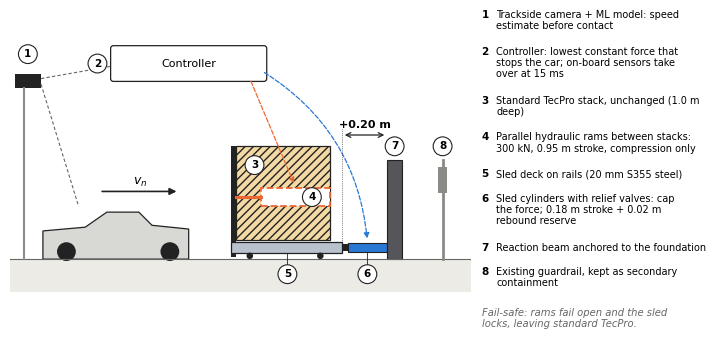

Recreate this plot in Python. (Note: this script raises an exception after producing the figure.)
"""Draw Figure 1, the schematic of the adaptive barrier (plan view and parts).
Run from anywhere:  python3 paper_figures/make_mechanism_figure.py
"""
import os
import matplotlib; matplotlib.use('Agg')
import matplotlib.pyplot as plt
from matplotlib.patches import Rectangle, FancyBboxPatch, Circle, FancyArrowPatch, Polygon
plt.rcParams.update({'font.family':'DejaVu Sans','font.size':8.5})
INK='#222'; MUT='#666'; ORANGE='#eb6834'; BLUE='#2a78d6'; GRAY='#8a8a86'; FOAM='#f3d9a4'; STEEL='#b9c2cc'
fig=plt.figure(figsize=(7.2,3.5),dpi=300)
ax=fig.add_axes([0.0,0.02,0.64,0.96]); ax.set_xlim(-2.35,2.55); ax.set_ylim(-0.55,2.25); ax.axis('off'); ax.set_aspect('equal')
ax.add_patch(Rectangle((-2.35,-0.55),4.9,0.35,color='#ecebe6',lw=0)); ax.plot([-2.35,2.55],[-0.2,-0.2],color=MUT,lw=0.8)
# car
car=Polygon([[-2.0,-0.2],[-2.0,0.10],[-1.55,0.14],[-1.32,0.30],[-0.98,0.30],[-0.84,0.16],[-0.45,0.12],[-0.45,-0.2]],closed=True,fc='#d8d8d4',ec=INK,lw=0.9)
ax.add_patch(car); ax.add_patch(Circle((-1.75,-0.12),0.1,fc=INK)); ax.add_patch(Circle((-0.65,-0.12),0.1,fc=INK))
ax.add_patch(FancyArrowPatch((-1.4,0.52),(-0.55,0.52),arrowstyle='-|>',mutation_scale=10,color=INK,lw=1.2))
ax.text(-0.97,0.59,'$v_n$',ha='center',fontsize=9)
# camera
ax.plot([-2.2,-2.2],[-0.2,1.62],color=GRAY,lw=1.5); ax.add_patch(Rectangle((-2.3,1.62),0.28,0.15,fc=INK))
ax.plot([-2.02,-1.62],[1.66,0.36],ls=(0,(3,2)),color=MUT,lw=0.8)
# controller
ax.add_patch(FancyBboxPatch((-1.25,1.72),1.6,0.32,boxstyle='round,pad=0.03',fc='white',ec=INK,lw=0.9))
ax.text(-0.45,1.88,'Controller',ha='center',va='center',fontsize=8)
ax.plot([-2.02,-1.28],[1.72,1.85],ls=(0,(3,2)),color=MUT,lw=0.8)
# face panel, TecPro
ax.add_patch(Rectangle((0.0,-0.18),0.05,1.18,fc=INK))
ax.add_patch(Rectangle((0.05,0.0),1.0,1.0,fc=FOAM,ec=INK,lw=0.9,hatch='////'))
# ram (dashed = between stacks)
ax.add_patch(Rectangle((0.32,0.36),0.73,0.2,fc='white',ec=ORANGE,lw=1.3,ls='--'))
ax.plot([0.05,0.32],[0.46,0.46],color=ORANGE,lw=2.2)
# sled deck, rails, cylinder, beam
ax.add_patch(Rectangle((0.0,-0.13),1.18,0.11,fc=STEEL,ec=INK,lw=0.9))
for x in (0.2,0.95): ax.add_patch(Circle((x,-0.165),0.035,fc=INK))
ax.add_patch(Rectangle((1.18,-0.11),0.06,0.07,fc=INK)); ax.add_patch(Rectangle((1.24,-0.12),0.42,0.09,fc=BLUE,ec=INK,lw=0.8))
ax.add_patch(Rectangle((1.66,-0.2),0.16,1.05,fc='#55555a',ec=INK,lw=0.8))
ax.annotate('',xy=(1.66,1.12),xytext=(1.18,1.12),arrowprops=dict(arrowstyle='<->',color=INK,lw=0.9))
ax.plot([1.18,1.18],[-0.02,1.18],color=INK,lw=0.5,ls=':')
ax.text(1.42,1.17,'+0.20 m',ha='center',va='bottom',fontsize=8,fontweight='bold')
# guardrail
ax.plot([2.25,2.25],[-0.2,0.85],color=GRAY,lw=2); ax.add_patch(Rectangle((2.2,0.5),0.1,0.28,fc=GRAY))
# control lines
ax.add_patch(FancyArrowPatch((0.2,1.72),(0.68,0.58),arrowstyle='-|>',mutation_scale=8,color=ORANGE,lw=0.9,ls='--'))
ax.add_patch(FancyArrowPatch((0.33,1.80),(1.45,-0.01),arrowstyle='-|>',mutation_scale=8,color=BLUE,lw=0.9,ls='--',connectionstyle='arc3,rad=-0.25'))
# numbered callouts
def call(n,x,y):
    ax.add_patch(Circle((x,y),0.1,fc='white',ec=INK,lw=0.8,zorder=5)); ax.text(x,y,str(n),ha='center',va='center',fontsize=7.5,zorder=6,fontweight='bold')
call(1,-2.16,1.98); call(2,-1.42,1.88); call(3,0.25,0.8); call(4,0.86,0.46)
call(5,0.6,-0.36); call(6,1.45,-0.36); call(7,1.74,1.0); call(8,2.25,1.0)
ax.plot([0.6,0.6],[-0.26,-0.13],color=INK,lw=0.6); ax.plot([1.45,1.45],[-0.26,-0.12],color=INK,lw=0.6)
# legend
items=[('1','Trackside camera + ML model: speed estimate before contact'),
       ('2','Controller: lowest constant force that stops the car; on-board sensors take over at 15 ms'),
       ('3','Standard TecPro stack, unchanged (1.0 m deep)'),
       ('4','Parallel hydraulic rams between stacks: 300 kN, 0.95 m stroke, compression only'),
       ('5','Sled deck on rails (20 mm S355 steel)'),
       ('6','Sled cylinders with relief valves: cap the force; 0.18 m stroke + 0.02 m rebound reserve'),
       ('7','Reaction beam anchored to the foundation'),
       ('8','Existing guardrail, kept as secondary containment')]
y=0.93
for n,t in items:
    fig.text(0.655,y,n,fontsize=7.5,fontweight='bold',va='top'); 
    import textwrap
    w=textwrap.fill(t,40); fig.text(0.675,y,w,fontsize=7.0,va='top',linespacing=1.15)
    y-=0.035*(w.count('\n')+1)+0.035
fig.text(0.655,y-0.01,'Fail-safe: rams fail open and the sled\nlocks, leaving standard TecPro.',fontsize=7.2,va='top',style='italic',color=MUT)
fig.savefig(os.path.join(os.path.dirname(os.path.abspath(__file__)),'Figure_mechanism.png')); print('ok')
